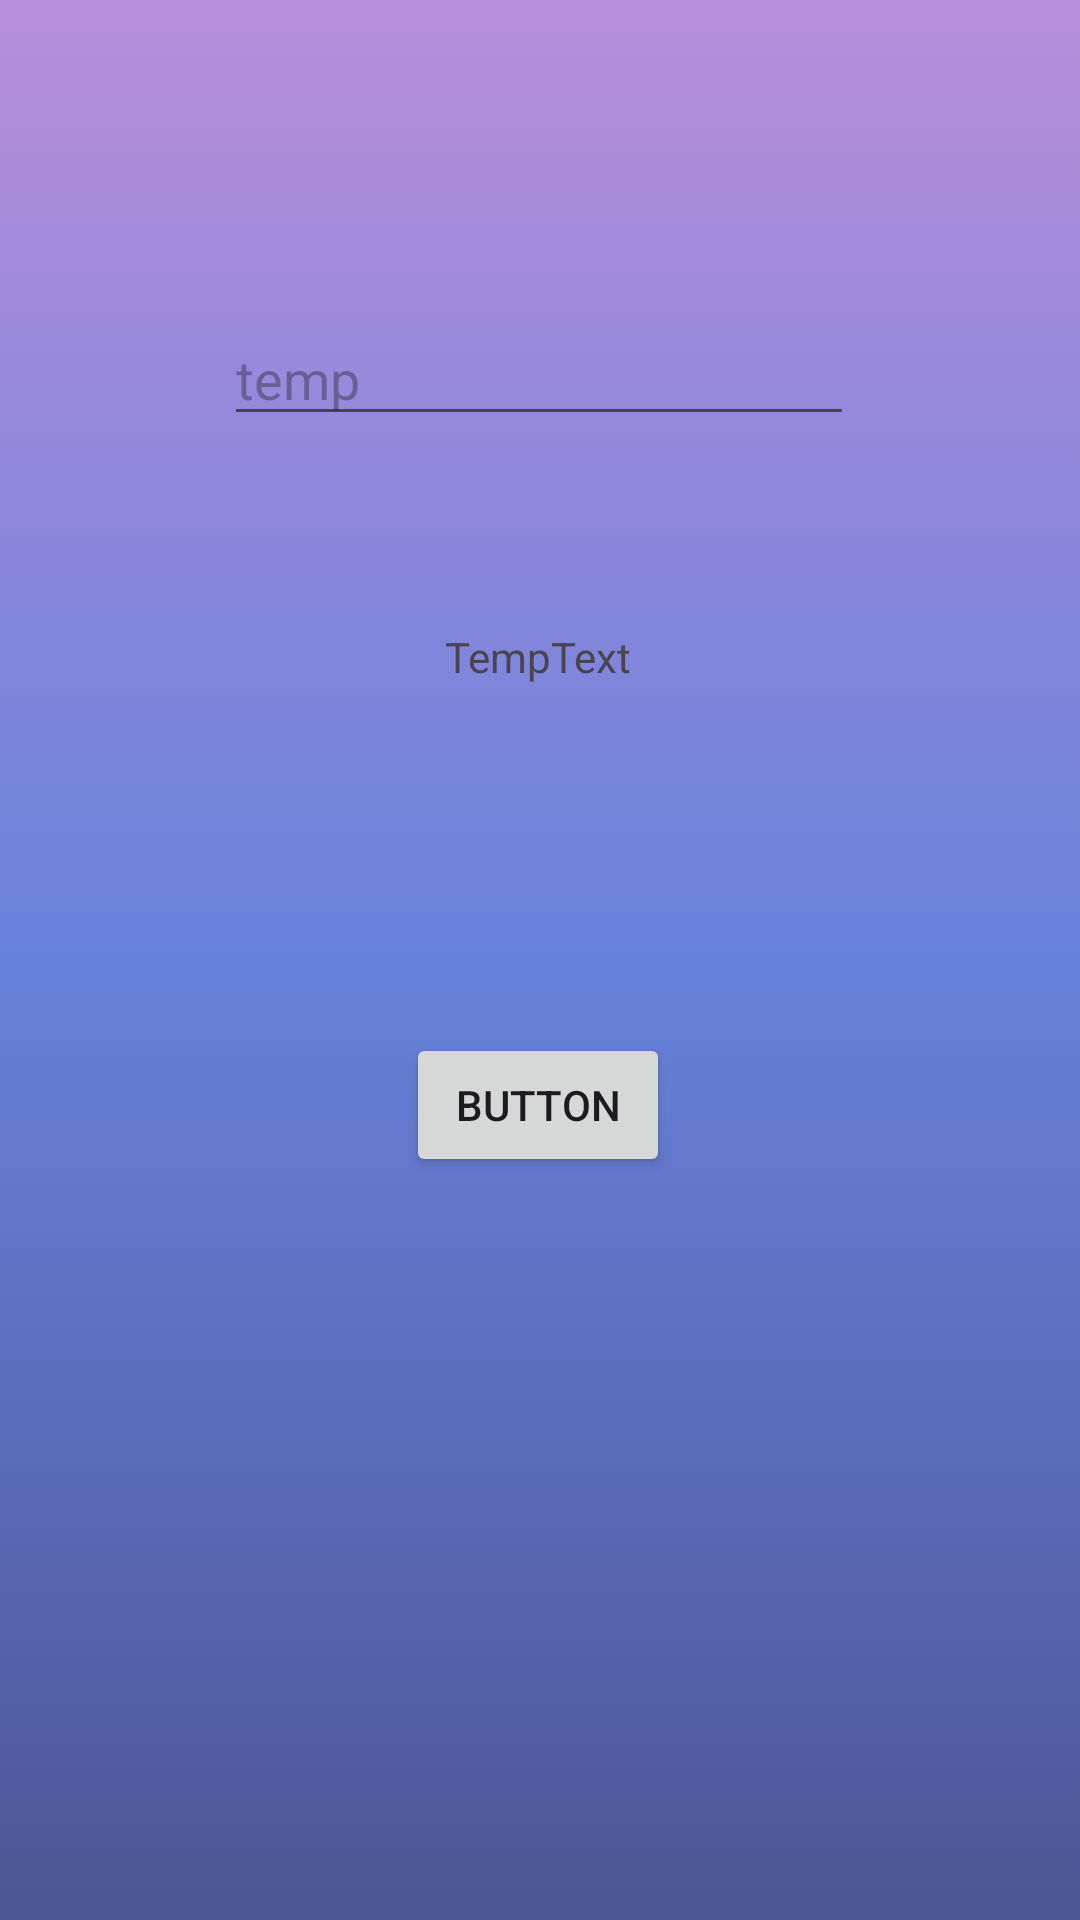

Write the Android layout XML for this screen, with the resource values it uses.
<!-- AndroidManifest.xml: application theme Theme.Eva_1_app_moviles -->
<!-- res/layout/activity_curso.xml -->
<?xml version="1.0" encoding="utf-8"?>
<androidx.constraintlayout.widget.ConstraintLayout xmlns:android="http://schemas.android.com/apk/res/android"
    xmlns:app="http://schemas.android.com/apk/res-auto"
    xmlns:tools="http://schemas.android.com/tools"
    android:id="@+id/main"
    android:layout_width="match_parent"
    android:layout_height="match_parent"
    android:background="@drawable/gradient_background"
    tools:context=".Curso_act">

    <TextView
        android:id="@+id/txtComprobar"
        android:layout_width="wrap_content"
        android:layout_height="wrap_content"
        android:layout_marginTop="64dp"
        android:text="TempText"
        app:layout_constraintEnd_toEndOf="parent"
        app:layout_constraintHorizontal_bias="0.498"
        app:layout_constraintStart_toStartOf="parent"
        app:layout_constraintTop_toBottomOf="@+id/etCurso" />

    <Button
        android:id="@+id/btnComprobar"
        android:layout_width="wrap_content"
        android:layout_height="wrap_content"
        android:layout_marginTop="116dp"
        android:text="Button"
        app:layout_constraintEnd_toEndOf="parent"
        app:layout_constraintHorizontal_bias="0.498"
        app:layout_constraintStart_toStartOf="parent"
        app:layout_constraintTop_toBottomOf="@+id/txtComprobar" />

    <EditText
        android:id="@+id/etCurso"
        android:layout_width="wrap_content"
        android:layout_height="wrap_content"
        android:layout_marginTop="104dp"
        android:ems="10"
        android:hint="temp"
        android:inputType="text"
        app:layout_constraintEnd_toEndOf="parent"
        app:layout_constraintHorizontal_bias="0.497"
        app:layout_constraintStart_toStartOf="parent"
        app:layout_constraintTop_toTopOf="parent" />

</androidx.constraintlayout.widget.ConstraintLayout>
<!-- resources referenced by this layout -->
<resources>
  <!-- drawable gradient_background (drawable) -->
  <?xml version="1.0" encoding="utf-8"?>
  <selector xmlns:android="http://schemas.android.com/apk/res/android">
      <item>
          <shape>
              <gradient
                  android:startColor="#4D5595"
                  android:centerColor="#6782DB"
                  android:endColor="#B88EDB"
                  android:angle="90"/>
              <corners
                  android:radius="0dp"/>
          </shape>
      </item>
  </selector>
  <style name="Theme.Eva_1_app_moviles" parent="Base.Theme.Eva_1_app_moviles" />
  <style name="Base.Theme.Eva_1_app_moviles" parent="Theme.Material3.DayNight.NoActionBar">
          
          
      </style>
</resources>
